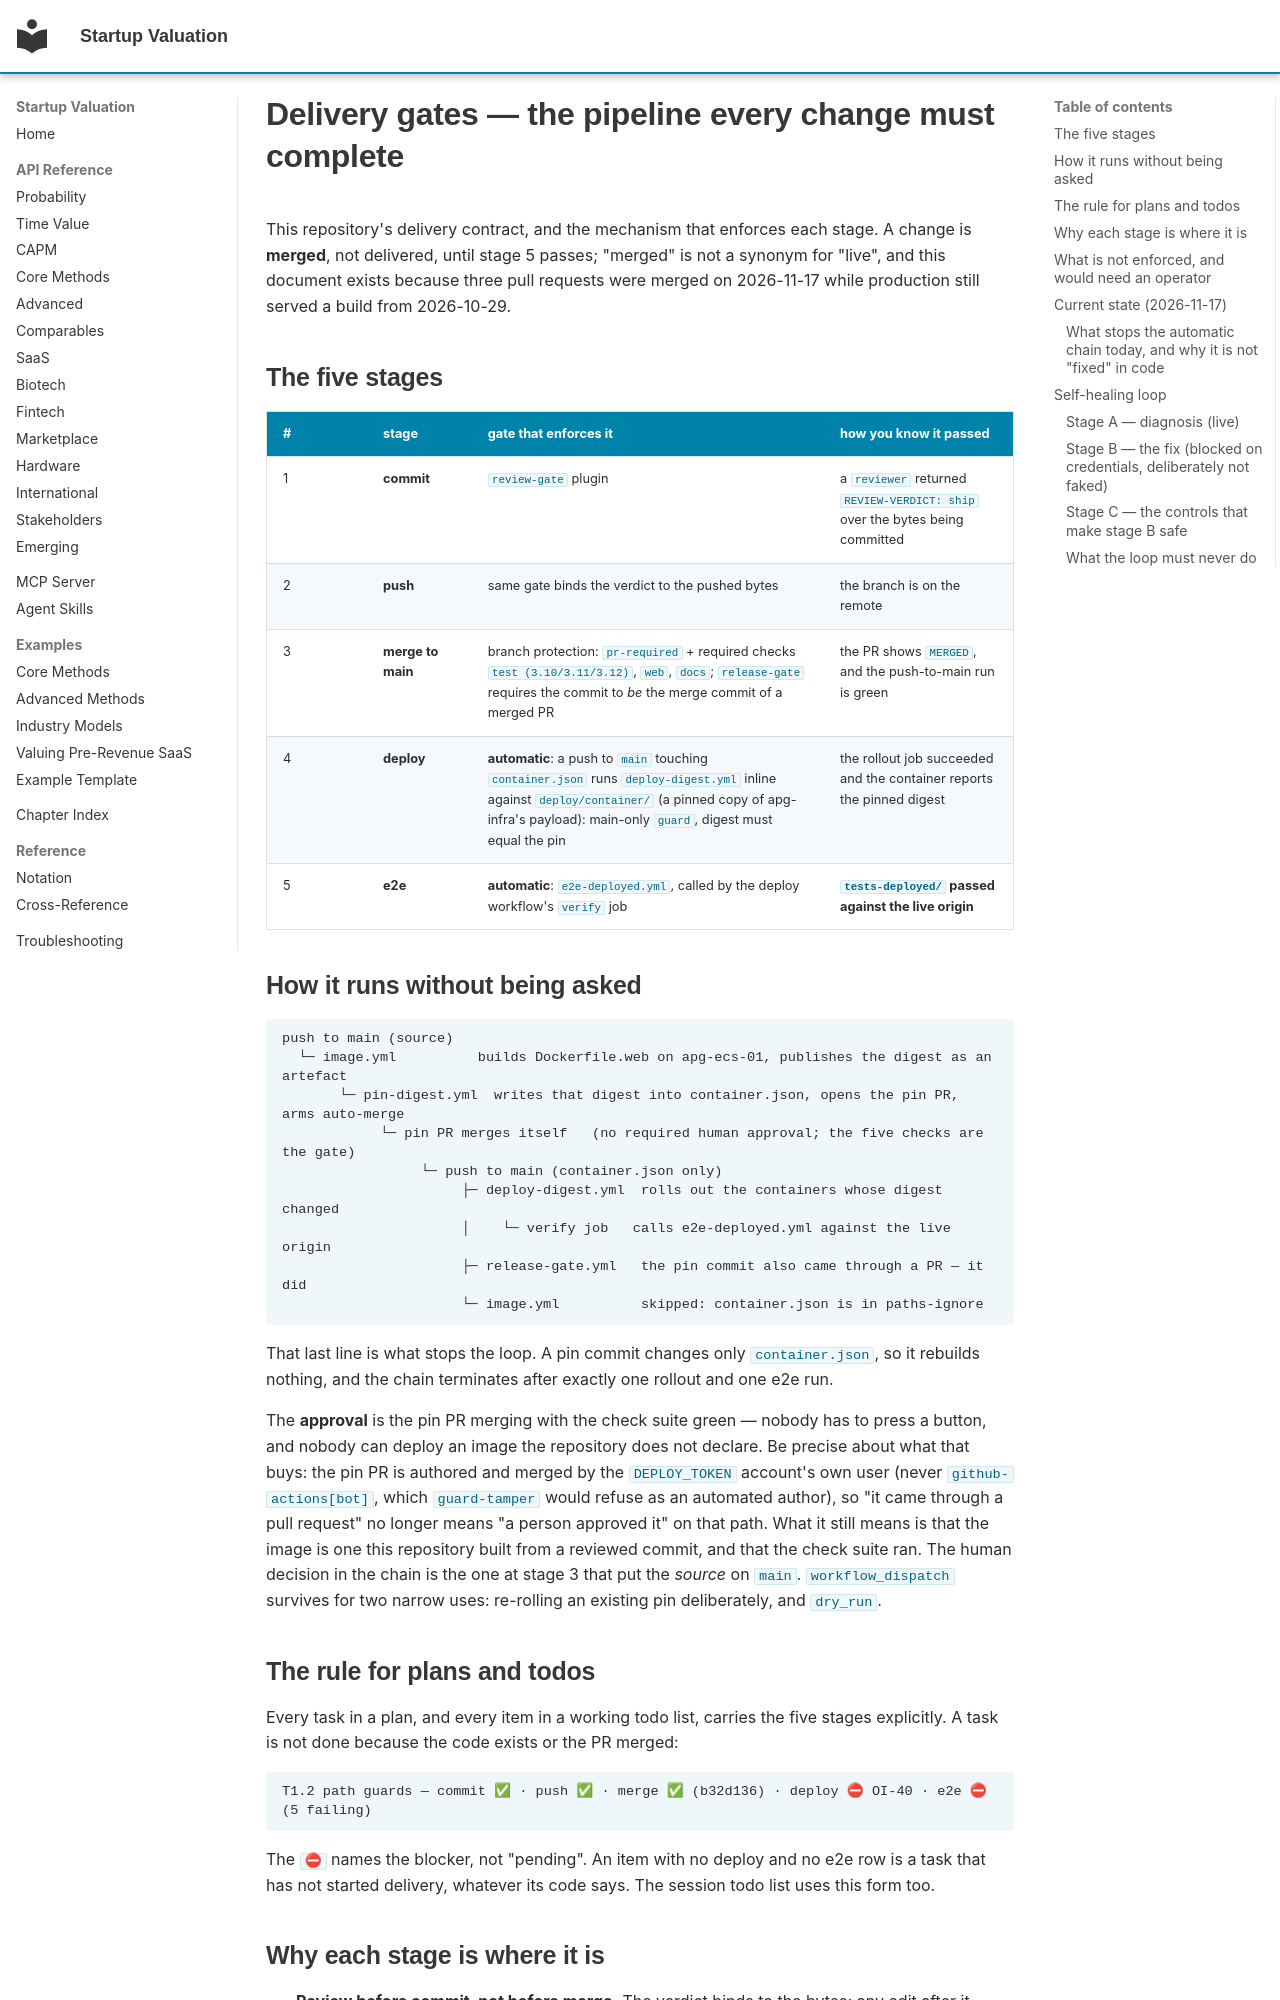

repository: simonmak-ascent/startup-valuation · page: delivery-gates/index.html · generator: mkdocs

# Delivery gates — the pipeline every change must complete

This repository's delivery contract, and the mechanism that enforces each stage. A change is
**merged**, not delivered, until stage 5 passes; "merged" is not a synonym for "live", and this
document exists because three pull requests were merged on 2026-11-17 while production still served
a build from 2026-10-29.

## The five stages

| # | stage | gate that enforces it | how you know it passed |
|---|---|---|---|
| 1 | **commit** | `review-gate` plugin | a `reviewer` returned `REVIEW-VERDICT: ship` over the bytes being committed |
| 2 | **push** | same gate binds the verdict to the pushed bytes | the branch is on the remote |
| 3 | **merge to main** | branch protection: `pr-required` + required checks `test (3.10/3.11/3.12)`, `web`, `docs`; `release-gate` requires the commit to *be* the merge commit of a merged PR | the PR shows `MERGED`, and the push-to-main run is green |
| 4 | **deploy** | **automatic**: a push to `main` touching `container.json` runs `deploy-digest.yml` inline against `deploy/container/` (a pinned copy of apg-infra's payload): main-only `guard`, digest must equal the pin | the rollout job succeeded and the container reports the pinned digest |
| 5 | **e2e** | **automatic**: `e2e-deployed.yml`, called by the deploy workflow's `verify` job | **`tests-deployed/` passed against the live origin** |

## How it runs without being asked

```
push to main (source)
  └─ image.yml          builds Dockerfile.web on apg-ecs-01, publishes the digest as an artefact
       └─ pin-digest.yml  writes that digest into container.json, opens the pin PR, arms auto-merge
            └─ pin PR merges itself   (no required human approval; the five checks are the gate)
                 └─ push to main (container.json only)
                      ├─ deploy-digest.yml  rolls out the containers whose digest changed
                      │    └─ verify job   calls e2e-deployed.yml against the live origin
                      ├─ release-gate.yml   the pin commit also came through a PR — it did
                      └─ image.yml          skipped: container.json is in paths-ignore
```

That last line is what stops the loop. A pin commit changes only `container.json`, so it rebuilds
nothing, and the chain terminates after exactly one rollout and one e2e run.

The **approval** is the pin PR merging with the check suite green — nobody has to press a button,
and nobody can deploy an image the repository does not declare. Be precise about what that buys:
the pin PR is authored and merged by the `DEPLOY_TOKEN` account's own user (never `github-actions[bot]`, which `guard-tamper` would refuse as an automated author), so "it came through a pull request" no
longer means "a person approved it" on that path. What it still means is that the image is one this
repository built from a reviewed commit, and that the check suite ran. The human decision in the
chain is the one at stage 3 that put the *source* on `main`. `workflow_dispatch` survives for two
narrow uses: re-rolling an existing pin deliberately, and `dry_run`.

## The rule for plans and todos

Every task in a plan, and every item in a working todo list, carries the five stages explicitly.
A task is not done because the code exists or the PR merged:

```
T1.2 path guards — commit ✅ · push ✅ · merge ✅ (b32d136) · deploy ⛔ OI-40 · e2e ⛔ (5 failing)
```

The `⛔` names the blocker, not "pending". An item with no deploy and no e2e row is a task that has
not started delivery, whatever its code says. The session todo list uses this form too.
